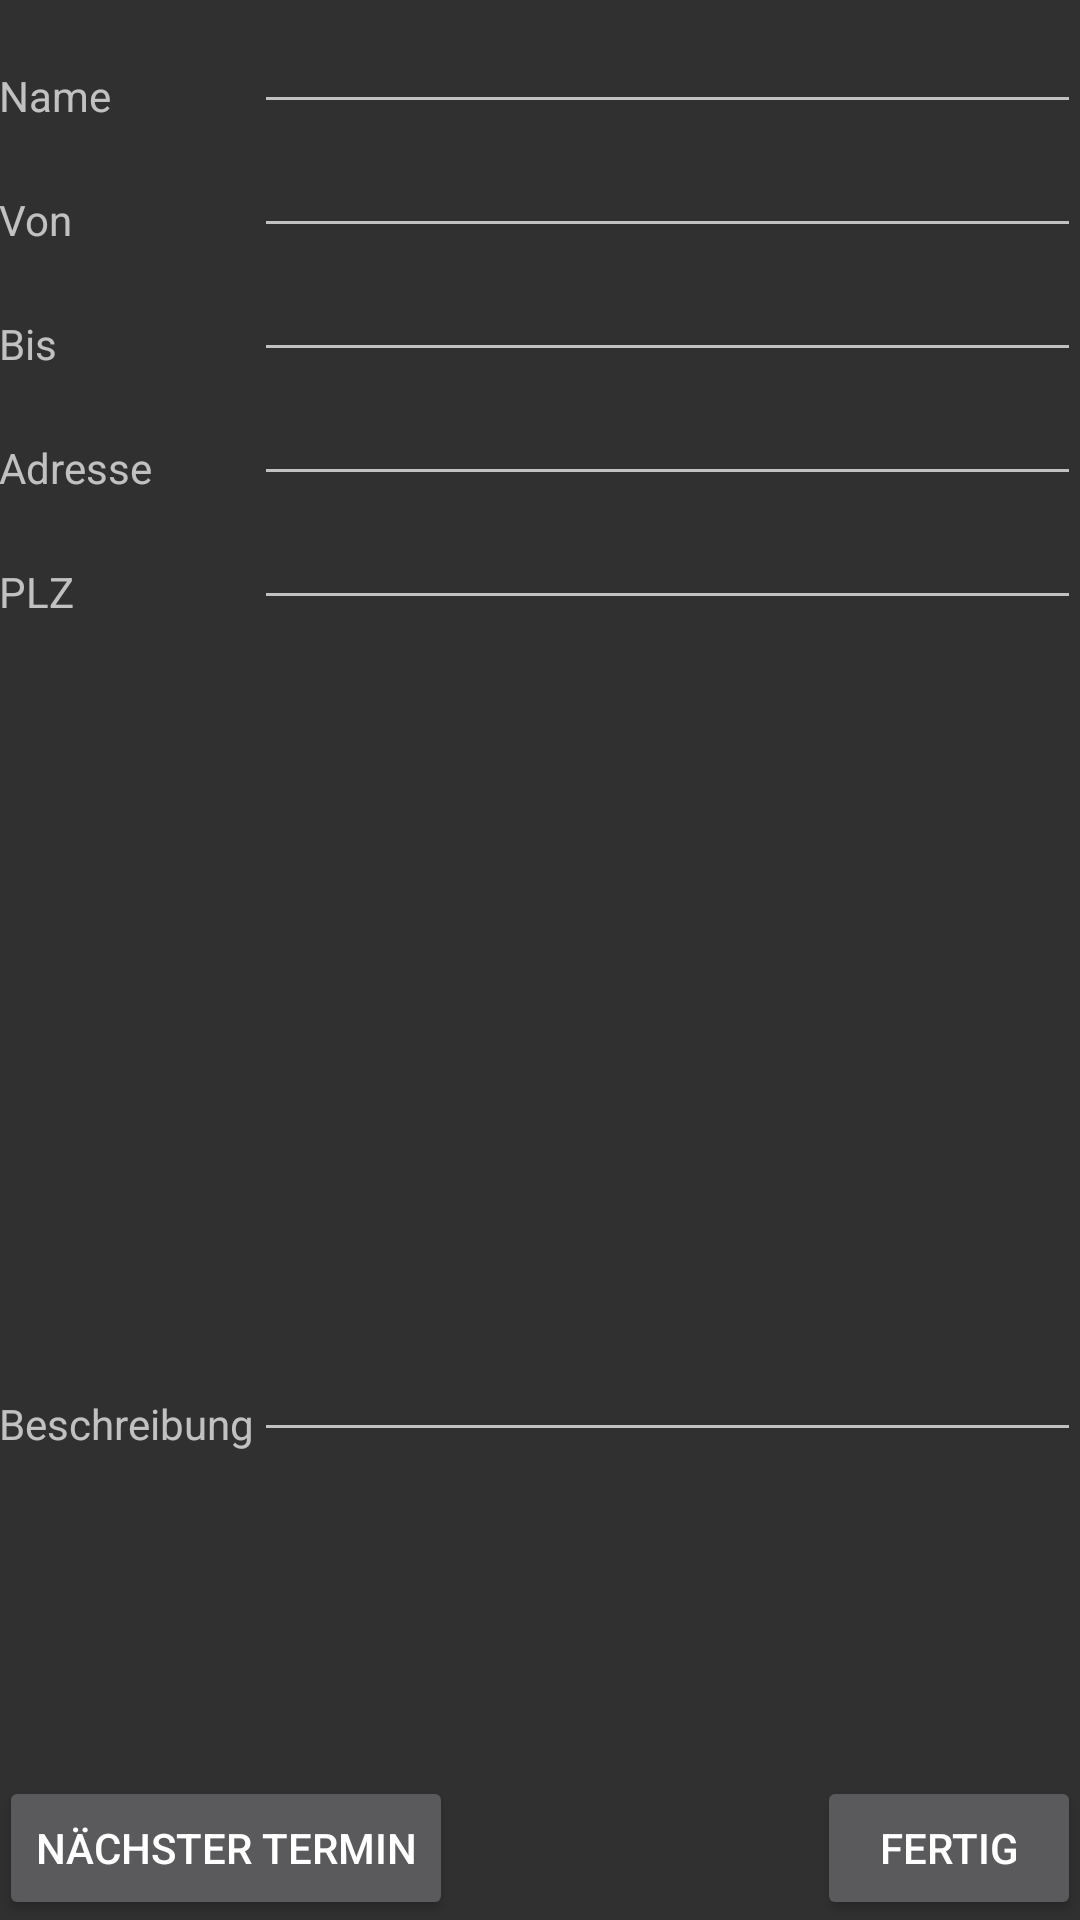

Reconstruct the res/layout file that produces this screen, plus the resources it refers to.
<!-- AndroidManifest.xml: application theme AppTheme -->
<!-- res/layout/activity_edit_session.xml -->
<RelativeLayout xmlns:android="http://schemas.android.com/apk/res/android"
    xmlns:tools="http://schemas.android.com/tools" android:layout_width="match_parent"
    android:layout_height="match_parent" android:paddingLeft="@dimen/activity_horizontal_margin"
    android:paddingRight="@dimen/activity_horizontal_margin"
    android:paddingTop="@dimen/activity_vertical_margin"
    android:paddingBottom="@dimen/activity_vertical_margin"
    tools:context="com.gruppe2.Client.Activity.EditSession">

    <Button
        android:layout_width="wrap_content"
        android:layout_height="wrap_content"
        android:text="Fertig"
        android:id="@+id/btnSaveEvent"
        android:layout_alignParentBottom="true"
        android:layout_alignParentRight="true"
        android:layout_alignParentEnd="true"
        android:onClick="onClick"/> />

    <EditText
        android:layout_width="wrap_content"
        android:layout_height="wrap_content"
        android:id="@+id/txtName"
        android:layout_alignRight="@+id/btnSaveEvent"
        android:layout_alignEnd="@+id/btnSaveEvent"
        android:inputType="none"
        android:layout_alignParentTop="true"
        android:layout_toRightOf="@+id/textView4"
        android:layout_toEndOf="@+id/textView4" />

    <EditText
        android:layout_width="wrap_content"
        android:layout_height="wrap_content"
        android:id="@+id/txtStartDate"
        android:layout_alignParentRight="true"
        android:layout_alignParentEnd="true"
        android:inputType="time"
        android:layout_below="@+id/txtName"
        android:layout_alignLeft="@+id/txtName"
        android:layout_alignStart="@+id/txtName" />

    <EditText
        android:layout_width="wrap_content"
        android:layout_height="wrap_content"
        android:id="@+id/txtEndDate"
        android:layout_alignParentRight="true"
        android:layout_alignParentEnd="true"
        android:layout_below="@+id/txtStartDate"
        android:layout_alignLeft="@+id/txtStartDate"
        android:layout_alignStart="@+id/txtStartDate"
        android:inputType="time" />

    <EditText
        android:layout_width="wrap_content"
        android:layout_height="wrap_content"
        android:id="@+id/txtDescription"
        android:inputType="textMultiLine|none"
        android:layout_toRightOf="@+id/textView4"
        android:layout_alignBottom="@+id/textView4"
        android:layout_alignRight="@+id/txtPLZ"
        android:layout_alignEnd="@+id/txtPLZ" />

    <TextView
        android:layout_width="wrap_content"
        android:layout_height="wrap_content"
        android:text="Beschreibung"
        android:id="@+id/textView4"
        android:layout_above="@+id/btnNext"
        android:layout_alignParentLeft="true"
        android:layout_alignParentStart="true"
        android:layout_marginBottom="108dp" />

    <EditText
        android:layout_width="wrap_content"
        android:layout_height="wrap_content"
        android:id="@+id/txtAdress"
        android:layout_alignRight="@+id/txtEndDate"
        android:layout_alignEnd="@+id/txtEndDate"
        android:layout_toLeftOf="@+id/txtStartDate"
        android:layout_below="@+id/txtEndDate"
        android:layout_alignLeft="@+id/txtEndDate"
        android:layout_alignStart="@+id/txtEndDate"
        android:inputType="text" />

    <EditText
        android:layout_width="wrap_content"
        android:layout_height="wrap_content"
        android:id="@+id/txtPLZ"
        android:inputType="number|date"
        android:layout_below="@+id/txtAdress"
        android:layout_alignParentRight="true"
        android:layout_alignParentEnd="true"
        android:layout_alignLeft="@+id/txtAdress"
        android:layout_alignStart="@+id/txtAdress" />

    <Button
        android:layout_width="wrap_content"
        android:layout_height="wrap_content"
        android:text="Nächster Termin"
        android:id="@+id/btnNext"
        android:layout_alignParentBottom="true"
        android:layout_alignParentLeft="true"
        android:layout_alignParentStart="true"
        android:onClick="onClick"/>/>

    <TextView
        android:layout_width="wrap_content"
        android:layout_height="wrap_content"
        android:text="PLZ"
        android:id="@+id/textView"
        android:layout_alignBottom="@+id/txtPLZ"
        android:layout_alignParentLeft="true"
        android:layout_alignParentStart="true" />

    <TextView
        android:layout_width="wrap_content"
        android:layout_height="wrap_content"
        android:text="Adresse"
        android:id="@+id/textView3"
        android:layout_alignBottom="@+id/txtAdress"
        android:layout_alignParentLeft="true"
        android:layout_alignParentStart="true" />

    <TextView
        android:layout_width="wrap_content"
        android:layout_height="wrap_content"
        android:text="Bis"
        android:id="@+id/textView5"
        android:layout_alignBottom="@+id/txtEndDate"
        android:layout_alignParentLeft="true"
        android:layout_alignParentStart="true" />

    <TextView
        android:layout_width="wrap_content"
        android:layout_height="wrap_content"
        android:text="Von"
        android:id="@+id/textView6"
        android:layout_above="@+id/txtEndDate"
        android:layout_alignParentLeft="true"
        android:layout_alignParentStart="true" />

    <TextView
        android:layout_width="wrap_content"
        android:layout_height="wrap_content"
        android:text="Name"
        android:id="@+id/textView7"
        android:layout_alignBottom="@+id/txtName"
        android:layout_alignParentLeft="true"
        android:layout_alignParentStart="true" />

</RelativeLayout>
<!-- resources referenced by this layout -->
<resources>
  <style name="AppTheme" parent="Base.Theme.AppCompat">
      </style>
</resources>
